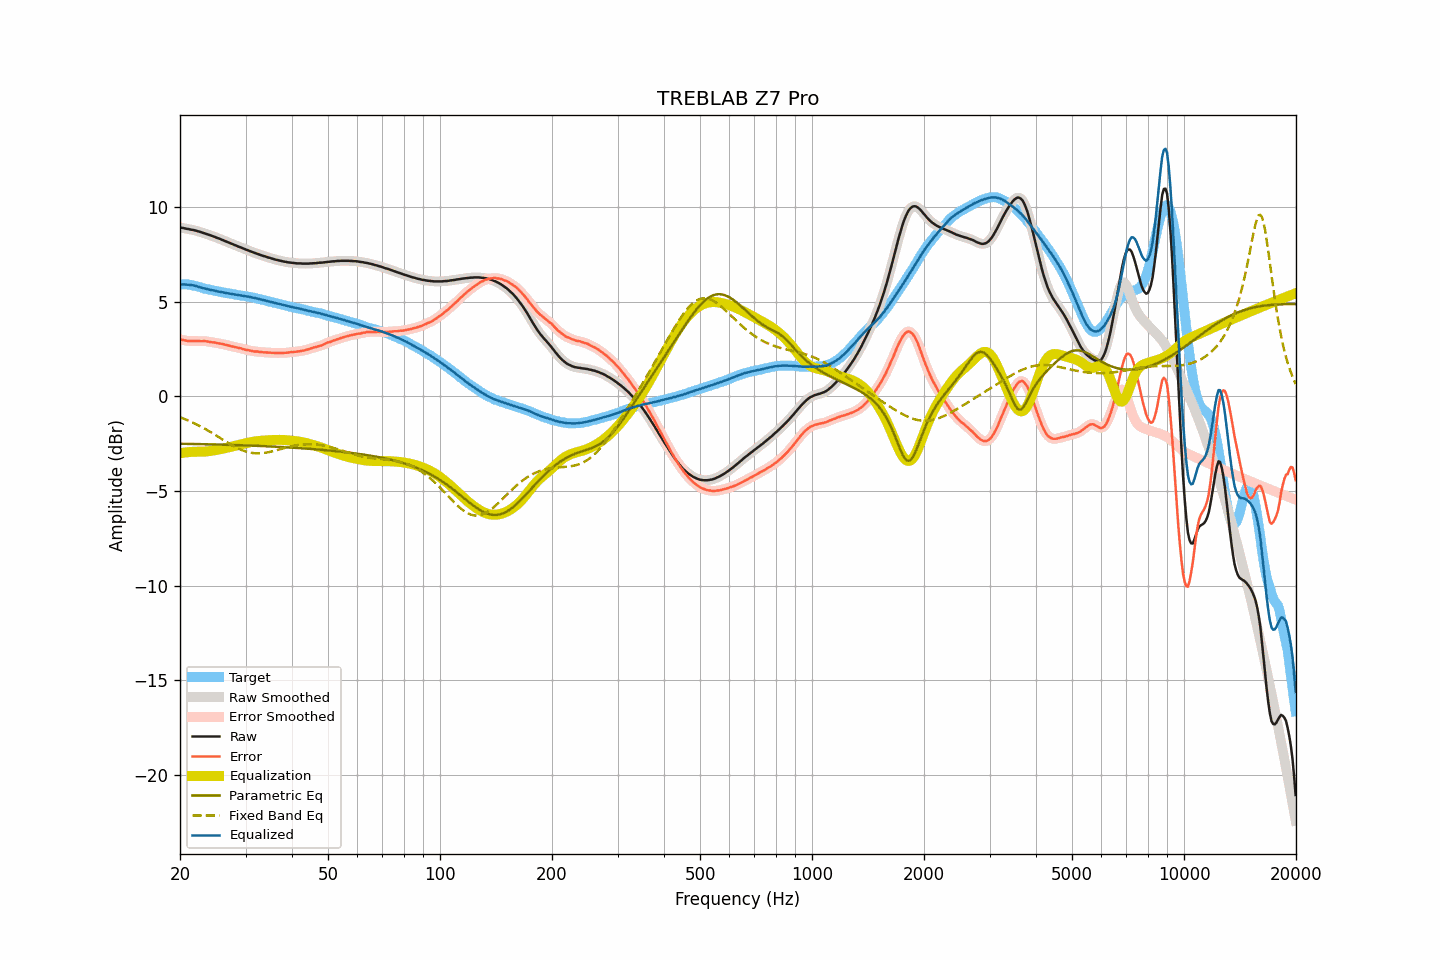

The file beside this chart, header and first rows:
frequency, raw, smoothed, error, error_smoothed, equalization, parametric_eq, fixed_band_eq, equalized_raw, equalized_smoothed, target
20.00, 8.92, 8.92, 3.01, 3.01, -3.00, -2.50, -1.10, 5.92, 5.92, 5.92
20.20, 8.90, 8.91, 2.99, 2.99, -2.99, -2.50, -1.13, 5.92, 5.92, 5.92
20.40, 8.89, 8.89, 2.98, 2.97, -2.97, -2.50, -1.16, 5.92, 5.92, 5.91
20.61, 8.87, 8.87, 2.96, 2.96, -2.96, -2.50, -1.20, 5.91, 5.91, 5.91
20.81, 8.85, 8.86, 2.94, 2.94, -2.95, -2.50, -1.23, 5.90, 5.91, 5.91
21.02, 8.84, 8.84, 2.93, 2.93, -2.94, -2.50, -1.27, 5.90, 5.90, 5.91
21.23, 8.82, 8.82, 2.93, 2.93, -2.93, -2.51, -1.30, 5.89, 5.89, 5.89
21.44, 8.80, 8.81, 2.92, 2.93, -2.93, -2.51, -1.34, 5.88, 5.88, 5.88
21.66, 8.79, 8.79, 2.93, 2.93, -2.93, -2.51, -1.38, 5.87, 5.87, 5.86
21.87, 8.77, 8.77, 2.93, 2.93, -2.92, -2.51, -1.42, 5.85, 5.85, 5.84
22.09, 8.75, 8.75, 2.92, 2.93, -2.92, -2.51, -1.46, 5.83, 5.83, 5.83
22.31, 8.72, 8.73, 2.92, 2.92, -2.93, -2.51, -1.51, 5.80, 5.80, 5.80
22.54, 8.70, 8.70, 2.92, 2.92, -2.93, -2.52, -1.55, 5.78, 5.78, 5.78
22.76, 8.67, 8.67, 2.92, 2.92, -2.92, -2.52, -1.59, 5.75, 5.75, 5.76
22.99, 8.64, 8.65, 2.92, 2.92, -2.92, -2.52, -1.64, 5.72, 5.73, 5.73
23.22, 8.62, 8.62, 2.93, 2.92, -2.91, -2.52, -1.69, 5.71, 5.71, 5.70
23.45, 8.59, 8.59, 2.92, 2.91, -2.91, -2.52, -1.73, 5.69, 5.69, 5.68
23.69, 8.56, 8.56, 2.90, 2.90, -2.90, -2.53, -1.78, 5.67, 5.67, 5.67
23.92, 8.53, 8.53, 2.89, 2.89, -2.89, -2.53, -1.83, 5.64, 5.64, 5.64
24.16, 8.50, 8.50, 2.87, 2.87, -2.88, -2.53, -1.88, 5.63, 5.63, 5.63
24.40, 8.47, 8.47, 2.86, 2.86, -2.86, -2.53, -1.93, 5.61, 5.61, 5.61
24.65, 8.44, 8.44, 2.85, 2.85, -2.85, -2.53, -1.98, 5.59, 5.59, 5.59
24.89, 8.41, 8.41, 2.84, 2.84, -2.83, -2.54, -2.04, 5.58, 5.58, 5.57
25.14, 8.37, 8.38, 2.81, 2.82, -2.82, -2.54, -2.09, 5.55, 5.56, 5.56
25.39, 8.34, 8.34, 2.80, 2.80, -2.80, -2.54, -2.14, 5.54, 5.54, 5.54
25.65, 8.31, 8.31, 2.79, 2.79, -2.79, -2.54, -2.19, 5.53, 5.52, 5.53
25.91, 8.27, 8.28, 2.78, 2.77, -2.77, -2.55, -2.25, 5.50, 5.51, 5.50
26.16, 8.24, 8.24, 2.76, 2.76, -2.75, -2.55, -2.30, 5.49, 5.49, 5.49
26.43, 8.20, 8.21, 2.73, 2.74, -2.73, -2.55, -2.35, 5.47, 5.47, 5.48
26.69, 8.17, 8.17, 2.72, 2.71, -2.71, -2.55, -2.41, 5.46, 5.46, 5.45
26.96, 8.13, 8.14, 2.69, 2.69, -2.69, -2.56, -2.46, 5.44, 5.44, 5.44
27.23, 8.10, 8.10, 2.67, 2.67, -2.67, -2.56, -2.51, 5.43, 5.43, 5.43
27.50, 8.06, 8.07, 2.64, 2.65, -2.65, -2.56, -2.56, 5.41, 5.41, 5.42
27.77, 8.03, 8.03, 2.63, 2.63, -2.63, -2.56, -2.61, 5.40, 5.40, 5.40
28.05, 7.99, 8.00, 2.61, 2.61, -2.61, -2.57, -2.65, 5.38, 5.38, 5.39
28.33, 7.96, 7.96, 2.60, 2.59, -2.59, -2.57, -2.70, 5.37, 5.37, 5.37
28.62, 7.92, 7.93, 2.57, 2.57, -2.57, -2.57, -2.74, 5.35, 5.36, 5.35
28.90, 7.89, 7.89, 2.55, 2.56, -2.55, -2.57, -2.78, 5.34, 5.34, 5.34
29.19, 7.86, 7.86, 2.54, 2.53, -2.53, -2.58, -2.82, 5.33, 5.33, 5.32
29.48, 7.82, 7.83, 2.50, 2.51, -2.51, -2.58, -2.85, 5.31, 5.32, 5.32
29.78, 7.79, 7.79, 2.49, 2.49, -2.49, -2.58, -2.88, 5.31, 5.30, 5.31
30.08, 7.75, 7.76, 2.46, 2.46, -2.47, -2.59, -2.91, 5.29, 5.29, 5.30
30.38, 7.72, 7.72, 2.45, 2.45, -2.45, -2.59, -2.93, 5.28, 5.28, 5.27
30.68, 7.69, 7.69, 2.43, 2.43, -2.43, -2.59, -2.95, 5.26, 5.26, 5.26
30.99, 7.65, 7.66, 2.41, 2.41, -2.41, -2.60, -2.97, 5.24, 5.24, 5.24
31.30, 7.62, 7.62, 2.40, 2.40, -2.40, -2.60, -2.99, 5.23, 5.23, 5.23
31.61, 7.59, 7.59, 2.38, 2.38, -2.39, -2.60, -3.00, 5.21, 5.21, 5.22
31.93, 7.56, 7.56, 2.37, 2.37, -2.37, -2.61, -3.00, 5.19, 5.19, 5.19
32.24, 7.53, 7.53, 2.37, 2.36, -2.36, -2.61, -3.01, 5.17, 5.17, 5.16
32.57, 7.50, 7.50, 2.36, 2.36, -2.35, -2.61, -3.01, 5.15, 5.15, 5.15
32.89, 7.47, 7.47, 2.34, 2.35, -2.34, -2.62, -3.00, 5.13, 5.13, 5.14
33.22, 7.44, 7.44, 2.34, 2.33, -2.34, -2.62, -3.00, 5.11, 5.11, 5.10
33.55, 7.41, 7.42, 2.32, 2.33, -2.33, -2.62, -2.99, 5.08, 5.09, 5.09
33.89, 7.39, 7.39, 2.33, 2.32, -2.32, -2.63, -2.98, 5.07, 5.06, 5.07
34.23, 7.36, 7.36, 2.32, 2.32, -2.32, -2.63, -2.96, 5.05, 5.05, 5.04
34.57, 7.33, 7.34, 2.31, 2.32, -2.31, -2.64, -2.95, 5.02, 5.02, 5.02
34.92, 7.31, 7.31, 2.32, 2.31, -2.31, -2.64, -2.93, 5.01, 5.00, 5.00
35.27, 7.28, 7.29, 2.30, 2.31, -2.30, -2.64, -2.91, 4.98, 4.98, 4.98
35.62, 7.26, 7.26, 2.30, 2.30, -2.30, -2.65, -2.89, 4.96, 4.96, 4.96
35.97, 7.23, 7.24, 2.30, 2.29, -2.30, -2.65, -2.86, 4.94, 4.94, 4.94
... 635 more rows
